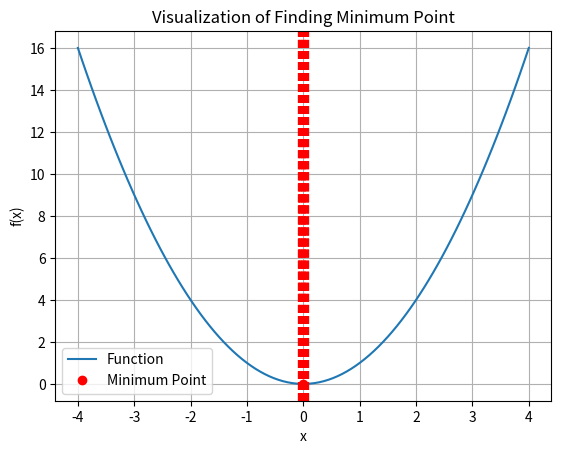

This chart was generated by the following Python code:
import matplotlib.pyplot as plt
import numpy as np


class Point:
    def __init__(self, x, y):
        self.x = x
        self.y = y


def lines_intersection(A: Point, B: Point, l: int) -> Point:
    t = ((A.y - B.y) - l * (A.x - B.x)) / (2 * l)
    return Point(A.x + t, A.y - t * l)


def shubert_piyavskii(f, a, b, l, epsilon, delta=0.001):
    m = (a + b) / 2  # Calculate the midpoint of the interval [a, b]

    A, M, B = Point(a, f(a)), Point(m, f(m)), Point(
        b, f(b))

    sample_points = [A, lines_intersection(A, M, l), M, lines_intersection(
        M, B, l), B]

    delta_value = float('inf')

    while delta_value > epsilon:  # Continue loop until convergence criterion is met

        # Find the index of the point with the minimum y-coordinate
        i = min(range(len(sample_points)), key=lambda i: sample_points[i].y)

        # Create a new point P based on the function evaluation
        P = Point(sample_points[i].x, f(sample_points[i].x))

        delta_value = P.y - sample_points[i].y

        # Calculate the previous intersection point
        P_prev = lines_intersection(sample_points[i - 1], P, l)

        # Calculate the next intersection point
        P_next = lines_intersection(P, sample_points[i + 1], l)

        del sample_points[i]
        sample_points.insert(i, P_next)
        sample_points.insert(i, P)
        sample_points.insert(i, P_prev)

    intervals = []

    # Calculate the starting index
    i = 2 * (sample_points[0:len(sample_points):2].index(
        min(sample_points[0:len(sample_points):2], key=lambda P: P.y)))

    j = 1
    while j < len(sample_points):

        if sample_points[j].y < sample_points[i].y:

            # Calculate the difference in y-coordinates
            dy = sample_points[i].y - sample_points[j].y

            # Calculate the lower bound of the interval
            x_lo = max(a, sample_points[j].x - dy / l)

            # Calculate the upper bound of the interval
            x_hi = min(b, sample_points[j].x + dy / l)

            # Check if intervals overlap
            if intervals and intervals[-1][1] + delta >= x_lo:
                # Update the last interval
                intervals[-1] = (intervals[-1][0], x_hi)
            else:
                intervals.append((x_lo, x_hi))
        j += 2

    return sample_points[i], intervals


# Example usage:
def test_function(x):
    return x ** 2 


a = -4  # Start of the interval
b = 4  # End of the interval
l = 8  # Lipschitz function
epsilon = 1e-4  # Convergence criterion

p, interval = shubert_piyavskii(test_function, a, b, l, epsilon)
print(p.x, p.y, interval)  # Print the minimum point and intervals

x_values = np.linspace(a, b, 100)  # Generate x-values
y_values = test_function(x_values)  # Calculate y-values

# Find minimum point using shubert_piyavskii
result = shubert_piyavskii(test_function, a, b, l, epsilon)

# Plot the function and the iterations
plt.plot(x_values, y_values, label='Function')  # Plot the function
for pt in result[1]:  # Plot the intervals
    # Plot lower bound of intervals
    plt.axvline(pt[0], color='red', linestyle='--')

    # Plot upper bound of intervals
    plt.axvline(pt[1], color='red', linestyle='--')

plt.plot(result[0].x, result[0].y, 'ro',
         label='Minimum Point')  # Plot the minimum point

plt.xlabel('x')
plt.ylabel('f(x)')
plt.title('Visualization of Finding Minimum Point')
plt.legend()
plt.grid(True)
plt.show()
